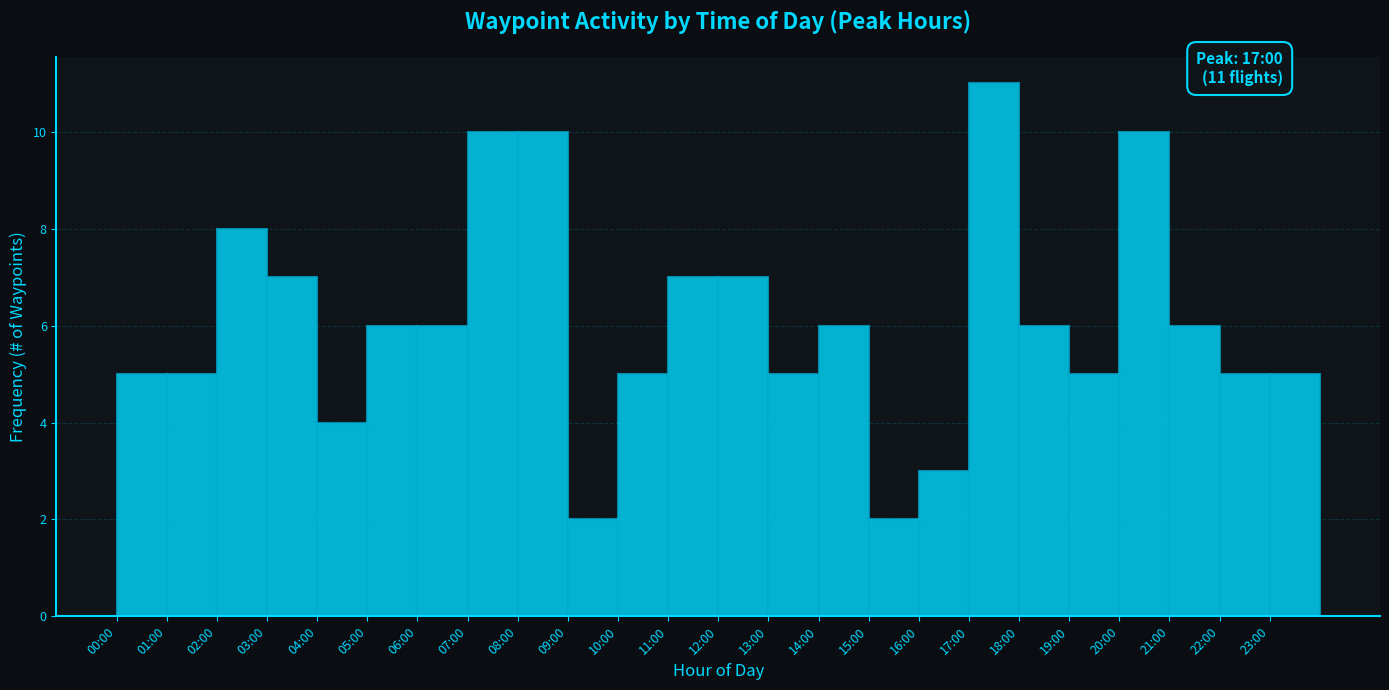

The script that saved this image:
"""
Generate sample histogram showing frequency of waypoint activity by time of day.
Highlights peak flight hours.
"""
from datetime import datetime, timedelta
import matplotlib.pyplot as plt
import random

def generate_sample_plot():
    """Create histogram showing distribution of waypoint activity by hour of day."""
    random.seed(42)

    # Generate 30 days of waypoint data with times of day
    start_date = datetime(2025, 1, 1)
    hours_of_day = []

    for i in range(30):
        current_date = start_date + timedelta(days=i)
        # Random 2-8 waypoints per day
        num_waypoints = random.randint(2, 8)

        for _ in range(num_waypoints):
            # Random hour of day (0-23)
            hour = random.randint(0, 23)
            hours_of_day.append(hour)

    # Create histogram
    fig, ax = plt.subplots(figsize=(14, 7))
    ax.set_facecolor('#0f1419')
    fig.patch.set_facecolor('#0a0d12')

    # Histogram with hourly bins
    n, bins, patches = ax.hist(hours_of_day, bins=24, range=(0, 24), color='#00d9ff',
                               edgecolor='#00a8cc', linewidth=1.5, alpha=0.8)

    ax.set_title('Waypoint Activity by Time of Day (Peak Hours)', fontsize=16, color='#00d9ff', weight='bold', pad=20)
    ax.set_xlabel('Hour of Day', color='#00d9ff', fontsize=12)
    ax.set_ylabel('Frequency (# of Waypoints)', color='#00d9ff', fontsize=12)

    # Set X-axis to show all hours
    ax.set_xticks(range(0, 24))
    ax.set_xticklabels([f'{h:02d}:00' for h in range(24)], rotation=45, ha='right')

    # Style axes - cyan/teal theme
    ax.tick_params(colors='#00d9ff', labelsize=9)
    ax.spines['bottom'].set_color('#00d9ff')
    ax.spines['left'].set_color('#00d9ff')
    ax.spines['top'].set_visible(False)
    ax.spines['right'].set_visible(False)
    ax.spines['bottom'].set_linewidth(1.5)
    ax.spines['left'].set_linewidth(1.5)

    ax.grid(True, alpha=0.15, color='#00d9ff', linestyle='--', linewidth=0.8, axis='y')

    # Add peak indicator on the right side
    peak_idx = max(range(len(n)), key=lambda i: n[i])
    peak_hour = int(bins[peak_idx])
    peak_count = n[peak_idx]
    fig.text(0.92, 0.92, f'Peak: {peak_hour:02d}:00\n({int(peak_count)} flights)',
            ha='right', va='top', color='#00d9ff', fontsize=11, weight='bold',
            bbox=dict(boxstyle='round,pad=0.6', facecolor='#0f1419', edgecolor='#00d9ff', linewidth=1.5))

    plt.tight_layout()

    # Save and show
    plt.savefig('sample_waypoint_plot.png', dpi=150, facecolor='#0a0d12')
    print("Sample histogram saved to sample_waypoint_plot.png")
    plt.show()


if __name__ == '__main__':
    generate_sample_plot()
